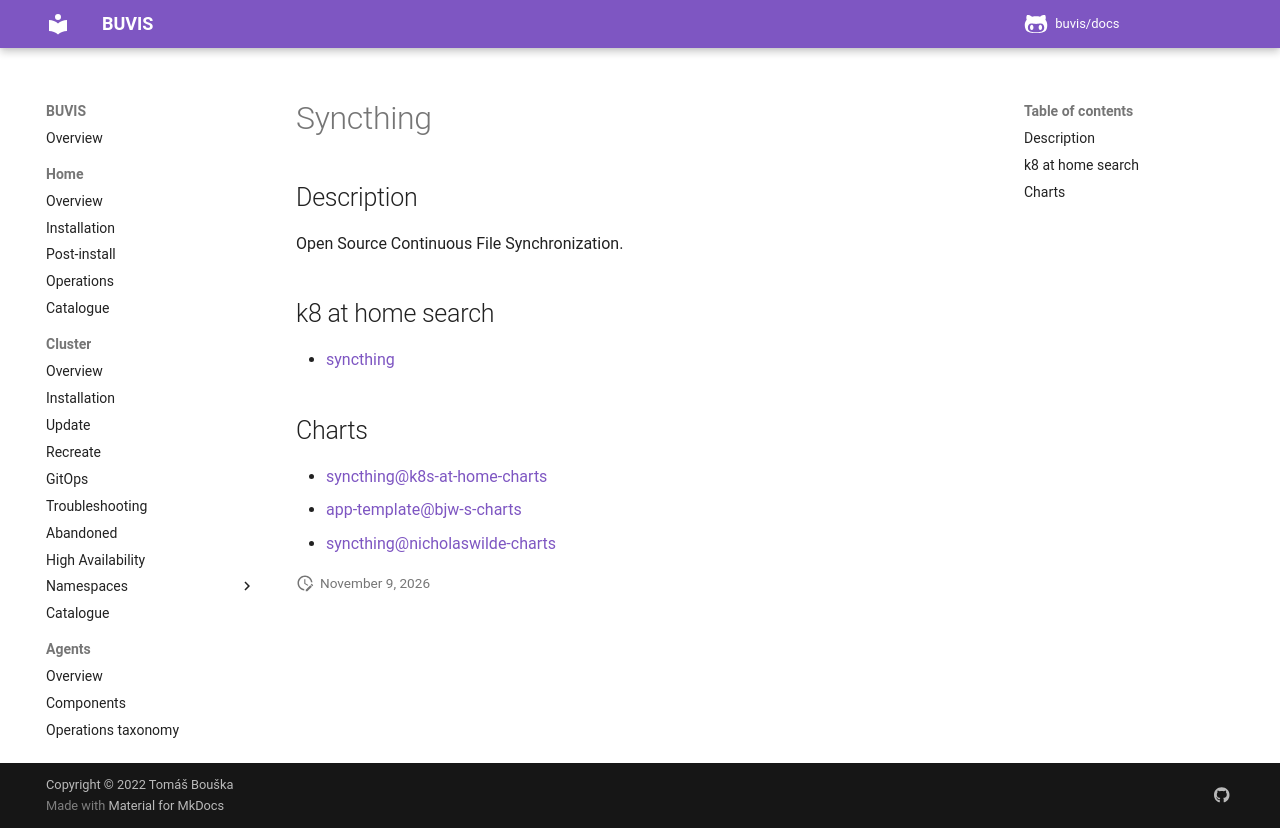

repository: buvis/docs · page: cluster/catalogue/syncthing/index.html · generator: mkdocs

# Syncthing

## Description

Open Source Continuous File Synchronization.

## k8 at home search

- [syncthing](https://nanne.dev/k8s-at-home-search/#/syncthing)

## Charts

- [syncthing@k8s-at-home-charts](https://k8s-at-home.com/charts/)
- [app-template@bjw-s-charts](https://bjw-s.github.io/helm-charts/)
- [syncthing@nicholaswilde-charts](https://nicholaswilde.github.io/helm-charts/)
